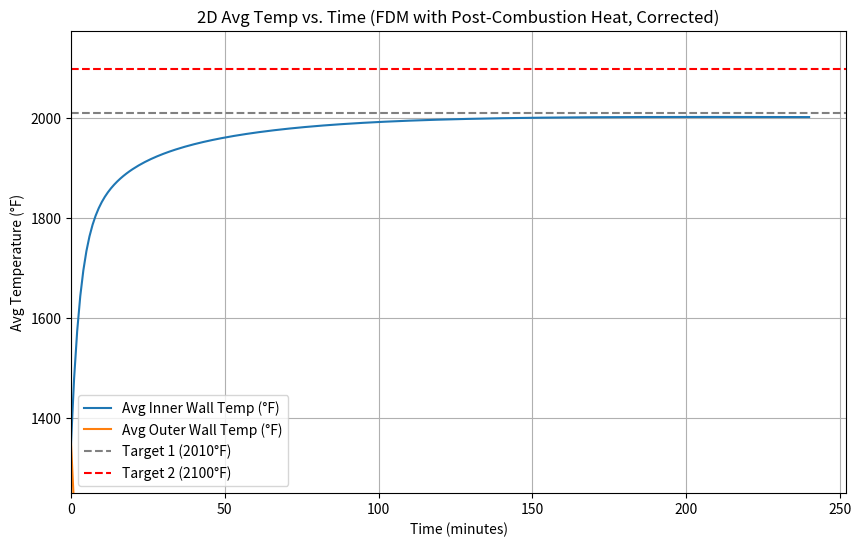
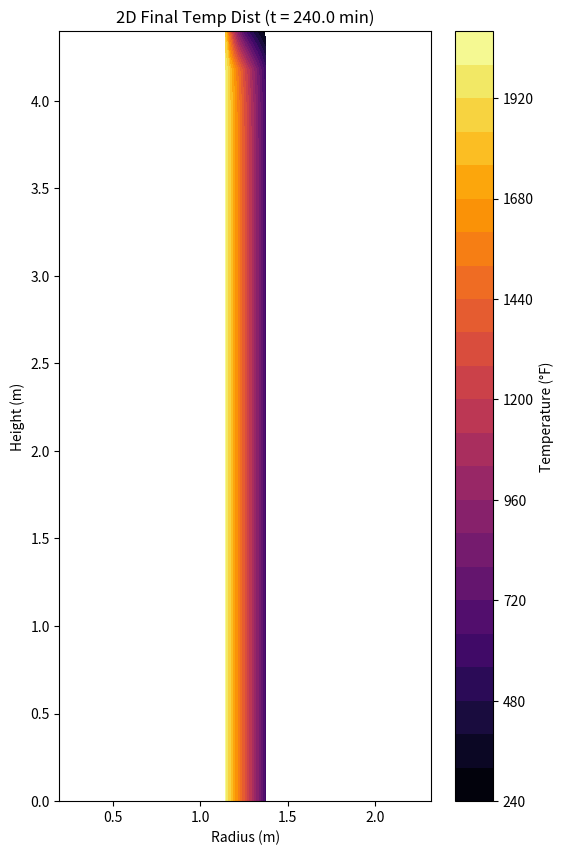

These figures' Python source, in order:
import numpy as np
import pandas as pd
import matplotlib.pyplot as plt
import time

# --- Helper Functions (Define BEFORE use) ---
def K_to_F(T_K):
    if isinstance(T_K, float) and np.isnan(T_K): return np.nan
    try: return (T_K - 273.15) * 9/5 + 32
    except TypeError: return np.nan

# h_in Calculation - USES T_gas_original_K
def calculate_h_in_py(T_gas_K_original, T_wall_inner_K, Re, Pr, gas_k, D_mean, epsilon_gas, epsilon_wall_inner, sigma):
    T_wall_inner_avg = np.mean(T_wall_inner_K) if isinstance(T_wall_inner_K, np.ndarray) else T_wall_inner_K
    if T_wall_inner_avg is None or np.isnan(T_wall_inner_avg): T_wall_inner_avg = 0
    # Convection
    if Pr >= 0.6 and Re > 10000: Nu = 0.023 * (Re**0.8) * (Pr**0.4); h_conv = Nu * gas_k / D_mean
    else: h_conv = 50.0
    # Radiation
    h_rad = 0.0; deltaT = T_gas_K_original - T_wall_inner_avg
    if abs(deltaT) > 0.01:
        try:
            if T_gas_K_original > 0 and T_wall_inner_avg > 0: h_rad = sigma * epsilon_gas * epsilon_wall_inner * (T_gas_K_original**4 - T_wall_inner_avg**4) / deltaT
            else: h_rad = 0.0
        except (OverflowError, ZeroDivisionError): h_rad = 4*sigma*epsilon_gas*epsilon_wall_inner*T_gas_K_original**3 if T_gas_K_original > 0 else 0.0
    else: h_rad = 4*sigma*epsilon_gas*epsilon_wall_inner*T_gas_K_original**3 if T_gas_K_original > 0 else 0.0
    return h_conv + max(0.0, h_rad)

# h_out Calculation - Original
def calculate_h_out_py(T_wall_outer_K, T_ambient_K, epsilon_outer, sigma, L_char):
    T_wall_outer_avg = np.mean(T_wall_outer_K) if isinstance(T_wall_outer_K, np.ndarray) else T_wall_outer_K
    if T_wall_outer_avg is None or np.isnan(T_wall_outer_avg): T_wall_outer_avg = T_ambient_K
    # Natural Convection
    h_conv_nat = 2.0; deltaT = T_wall_outer_avg - T_ambient_K
    if deltaT > 0 and L_char > 0:
        try: h_conv_calc = 1.42 * (deltaT / L_char)**0.25; h_conv_nat = min(20.0, max(2.0, h_conv_calc))
        except (ValueError, OverflowError): h_conv_nat = 2.0
    # Radiation
    h_rad_out = 0.0; deltaT_rad = T_wall_outer_avg - T_ambient_K
    if abs(deltaT_rad) > 0.01:
        try:
            if T_wall_outer_avg > 0 and T_ambient_K > 0: h_rad_out = sigma * epsilon_outer * (T_wall_outer_avg**4 - T_ambient_K**4) / deltaT_rad
            else: h_rad_out = 0.0
        except (OverflowError, ZeroDivisionError): h_rad_out = 4*sigma*epsilon_outer*T_ambient_K**3 if T_ambient_K > 0 else 0.0
    else: h_rad_out = 4*sigma*epsilon_outer*T_ambient_K**3 if T_ambient_K > 0 else 0.0
    return h_conv_nat + max(0.0, h_rad_out)

# --- Parameters ---
params = {
  # --- Temperatures ---
  "T_wall_start_K": 1005.37,       # USER INPUT - Change according to requirements (Initial Wall Temp K)
  "T_wall_target1_K": 1372.04,     # USER INPUT - Change according to requirements (~2010 F - Avg Inner)
  "T_wall_target2_K": 1422.04,     # USER INPUT - Change according to requirements (~2100 F - Avg Inner)
  "T_gas_original_K": 1258.825,     # USER INPUT - Change according to requirements (~1806 F)
  "T_ambient_K": 298.15,                      # USER INPUT - Change according to requirements
  # --- Geometry & Mass (Derived) ---
  "A_inner_total_m2": 34.9865,      # Derived (Flux)
  "A_outer_total_m2": 42.9538,      # Derived (Ref)
  "Mass_refractory_kg": 26094.114,    # Derived (Ref)
  "thickness_m": 0.2286,                     # Derived
  "D_inner_mean_m": 2.2885,     # Derived (Also L_char_top)
  "H_m": 4.397,                           # Derived (Height, L_char_side)
  # --- Material Properties ---
  "Cp_refractory_J_kgK": 910.0,              # USER INPUT - Change according to requirements
  "k_refractory_W_mK": 1.75,               # USER INPUT - Change according to requirements
  "rho_refractory_kgm3": 2872.0,            # USER INPUT - Change according to requirements
  "epsilon_wall_inner": 0.8,               # ASSUMPTION - Change according to requirements
  "epsilon_wall_outer": 0.7,               # ASSUMPTION - Change according to requirements
  # --- Gas Properties (User provided) ---
  "gas_k_W_mK": 0.0454,                   # USER INPUT - Change according to requirements
  "Pr": 0.5369253,                # USER INPUT - Change according to requirements
  "Re": 5058684.61535,                 # USER INPUT - Change according to requirements
  "epsilon_gas_est": 0.15,                # ASSUMPTION - Change according to requirements
  # --- Constants ---
  "sigma": 5.67e-08
}
params['alpha_refractory'] = params['k_refractory_W_mK'] / (params['rho_refractory_kgm3'] * params['Cp_refractory_J_kgK']) if (params['rho_refractory_kgm3'] * params['Cp_refractory_J_kgK']) != 0 else 0

r_inner_avg = params['D_inner_mean_m'] / 2.0
r_outer_avg = r_inner_avg + params['thickness_m']

# --- Post-Combustion Heat Input ---
try: Q_post_comb_W = _Q_post_comb_W if '_Q_post_comb_W' in locals() else 663221.1
except NameError: Q_post_comb_W = 663221.1 # Default
q_dot_post_combustion_Wm2 = 0
if params['A_inner_total_m2'] > 0: q_dot_post_combustion_Wm2 = Q_post_comb_W / params['A_inner_total_m2']
print(f"--- Using Post-Combustion Heat Flux: {q_dot_post_combustion_Wm2:.1f} W/m² (Requires Inlet Area Assumption) ---")
print(f"--- Using T_gas_original: {params['T_gas_original_K']:.1f} K for sensible heat calc ---")
print(f"--- Using Original Heat Loss Calculation ---")

# --- 2D Finite Difference Setup ---
Nr = 11 # USER INPUT - Change spatial resolution if needed
Nz = 21 # USER INPUT - Change spatial resolution if needed
dr = params['thickness_m'] / (Nr - 1) if Nr > 1 else params['thickness_m']
dz = params['H_m'] / (Nz - 1) if Nz > 1 else params['H_m']
r_nodes = np.linspace(r_inner_avg, r_outer_avg, Nr) if Nr > 1 else np.array([r_inner_avg])
z_nodes = np.linspace(0, params['H_m'], Nz) if Nz > 1 else np.array([0])

# --- Stability & Time Step ---
courant_factor = 0.4
max_dt_stability_2d = float('inf')
if Nr>1 and Nz>1 and dr>0 and dz>0 and r_inner_avg*dr*params['alpha_refractory']!=0:
   denom_dt_check = params['alpha_refractory'] * ( (1/dr**2 + 1/(r_inner_avg * dr)) + 1/dz**2 )
   if denom_dt_check != 0: max_dt_stability_2d = courant_factor / denom_dt_check
dt = min(max_dt_stability_2d, 2.0) # ASSUMPTION - Limit max dt
dt = max(dt, 0.001) if dt > 0 else 0.001

print(f"\n--- 2D FDM Simulation Setup (Post-Combustion, Corrected) ---")
print(f"Nodes: Nr={Nr}, Nz={Nz}. Steps: dr={dr:.4f} m, dz={dz:.4f} m")
print(f"Alpha: {params['alpha_refractory']:.3e} m²/s")
print(f"Max stable dt: {max_dt_stability_2d:.3f} s, Chosen dt: {dt:.3f} s")

# --- Initialization ---
T = np.full((Nr, Nz), params['T_wall_start_K'])
T_new = np.copy(T)
# Pre-calc factors
Fo_r, Fo_z = 0, 0; r_inv = np.zeros_like(r_nodes); dr_inv, dz_inv = 0, 0
if dr > 0: Fo_r = params['alpha_refractory'] * dt / dr**2; dr_inv = 1.0 / dr
if dz > 0: Fo_z = params['alpha_refractory'] * dt / dz**2; dz_inv = 1.0 / dz
non_zero_r_mask = r_nodes != 0
if np.any(non_zero_r_mask): r_inv[non_zero_r_mask] = 1.0 / r_nodes[non_zero_r_mask]

t_seconds = 0.0
results_2d = {"Time_min": [], "T_inner_avg_K": [], "T_outer_avg_K": [], "T_inner_avg_F": [], "T_outer_avg_F": []}
time_target1_min = None; time_target2_min = None
output_interval_seconds = 60.0; next_output_time = 0.0

print("\nStarting 2D simulation (Post-Combustion, Corrected)...")
start_sim_time = time.time()
max_time_simulate_hrs = 4 # ASSUMPTION - Safety limit
max_t_seconds = max_time_simulate_hrs * 3600

# --- Simulation Loop ---
current_T_inner_avg = np.mean(T[0, :])
while current_T_inner_avg < params['T_wall_target2_K']:
    if t_seconds > max_t_seconds: print(f"Warning: 2D Sim stopped after {max_time_simulate_hrs} hours."); break
    if dt <= 0: break

    # Store results
    if t_seconds >= next_output_time:
        outer_temps_avg = np.mean(T[Nr-1, :]) if Nr > 0 else np.nan
        results_2d["Time_min"].append(t_seconds / 60.0)
        results_2d["T_inner_avg_K"].append(current_T_inner_avg)
        results_2d["T_outer_avg_K"].append(outer_temps_avg)
        results_2d["T_inner_avg_F"].append(K_to_F(current_T_inner_avg))
        results_2d["T_outer_avg_F"].append(K_to_F(outer_temps_avg))
        next_output_time += output_interval_seconds
        if int(t_seconds / 60.0) % 5 == 0 and (t_seconds - (int(t_seconds / 60.0)//5 * 5 * 60)) < dt:
             print(f"Time: {t_seconds/60.0:.1f} min, Avg T_inner: {K_to_F(current_T_inner_avg):.1f} °F, Avg T_outer: {K_to_F(outer_temps_avg):.1f} °F")

    # --- Update FDM ---
    h_in = calculate_h_in_py(params['T_gas_original_K'], T[0, :], params['Re'], params['Pr'], params['gas_k_W_mK'], params['D_inner_mean_m'], params['epsilon_gas_est'], params['epsilon_wall_inner'], params['sigma'])
    h_out = calculate_h_out_py(T[Nr-1, :], params['T_ambient_K'], params['epsilon_wall_outer'], params['sigma'], params['H_m'])
    h_top = calculate_h_out_py(T[:, Nz-1], params['T_ambient_K'], params['epsilon_wall_outer'], params['sigma'], params['D_inner_mean_m']) # Use D_mean approx

    Bi_out_dr, Bi_top_dz = 0, 0
    if params['k_refractory_W_mK'] != 0:
        if dr > 0 : Bi_out_dr = h_out * dr / params['k_refractory_W_mK']
        if dz > 0 : Bi_top_dz = h_top * dz / params['k_refractory_W_mK']

    # Interior Nodes
    if Nr > 2 and Nz > 2:
        for i in range(1, Nr - 1):
            for j in range(1, Nz - 1):
                dTdr_term = r_inv[i] * (T[i+1, j] - T[i-1, j]) * 0.5 * dr_inv if (r_nodes[i]!=0 and dr!=0) else 0
                d2Tdr2 = (T[i+1, j] - 2*T[i, j] + T[i-1, j]) * dr_inv**2 if dr != 0 else 0
                d2Tdz2 = (T[i, j+1] - 2*T[i, j] + T[i, j-1]) * dz_inv**2 if dz != 0 else 0
                T_new[i, j] = T[i, j] + params['alpha_refractory'] * dt * (d2Tdr2 + dTdr_term + d2Tdz2)

    # Boundaries (excluding corners)
    if Nz > 2: # Sides
        for j in range(1, Nz - 1):
            if Nr > 1: # Inner Boundary (Modified for Flux)
               local_flux_term_inner = (h_in * (params['T_gas_original_K'] - T[0,j]) + q_dot_post_combustion_Wm2) * dr / params['k_refractory_W_mK'] if (params['k_refractory_W_mK']!=0 and dr!=0) else 0
               d2Tdz2_in = (T[0, j+1] - 2*T[0, j] + T[0, j-1]) * dz_inv**2 if dz!=0 else 0
               radial_term_in = 2*Fo_r * ( T[1, j] - T[0, j] + local_flux_term_inner ) if dr!=0 else 0
               T_new[0, j] = T[0, j] + params['alpha_refractory'] * dt * d2Tdz2_in + radial_term_in
            if Nr > 1: # Outer Boundary
               d2Tdz2_out = (T[Nr-1, j+1] - 2*T[Nr-1, j] + T[Nr-1, j-1]) * dz_inv**2 if dz!=0 else 0
               radial_term_out = 2*Fo_r * ( T[Nr-2, j] - T[Nr-1, j] - Bi_out_dr * (T[Nr-1, j] - params['T_ambient_K']) ) if dr!=0 else 0
               T_new[Nr-1, j] = T[Nr-1, j] + params['alpha_refractory'] * dt * d2Tdz2_out + radial_term_out
    if Nr > 2: # Top/Bottom
       for i in range(1, Nr - 1):
           if Nz > 1: # Bottom (Adiabatic)
               d2Tdr2_bot = (T[i+1, 0] - 2*T[i, 0] + T[i-1, 0]) * dr_inv**2 if dr!=0 else 0
               dTdr_term_bot = r_inv[i] * (T[i+1, 0] - T[i-1, 0]) * 0.5 * dr_inv if (r_nodes[i]!=0 and dr!=0) else 0
               axial_term_bot = 2*Fo_z*(T[i, 1]-T[i, 0]) if dz!=0 else 0
               T_new[i, 0] = T[i, 0] + params['alpha_refractory'] * dt * (d2Tdr2_bot + dTdr_term_bot) + axial_term_bot
           if Nz > 1: # Top (Convection)
               d2Tdr2_top = (T[i+1, Nz-1] - 2*T[i, Nz-1] + T[i-1, Nz-1]) * dr_inv**2 if dr!=0 else 0
               dTdr_term_top = r_inv[i] * (T[i+1, Nz-1] - T[i-1, Nz-1]) * 0.5 * dr_inv if (r_nodes[i]!=0 and dr!=0) else 0
               axial_term_top_conv = 2*Fo_z*(T[i, Nz-2] - T[i, Nz-1] - Bi_top_dz*(T[i, Nz-1] - params['T_ambient_K'])) if dz!=0 else 0
               T_new[i, Nz-1] = T[i, Nz-1] + params['alpha_refractory']*dt*(d2Tdr2_top + dTdr_term_top) + axial_term_top_conv

    # Corner Nodes
    if Nr > 1 and Nz > 1:
       # Inner Bottom (0, 0)
       local_flux_00 = (h_in * (params['T_gas_original_K'] - T[0,0]) + q_dot_post_combustion_Wm2)*dr/params['k_refractory_W_mK'] if (params['k_refractory_W_mK']!=0 and dr!=0) else 0
       rad_term = 2*Fo_r * (T[1, 0] - T[0, 0] + local_flux_00) if dr!=0 else 0
       ax_term = 2*Fo_z * (T[0, 1] - T[0, 0]) if dz!=0 else 0
       T_new[0, 0] = T[0, 0] + rad_term + ax_term
       # Outer Bottom (Nr-1, 0)
       rad_term = 2*Fo_r * (T[Nr-2, 0] - T[Nr-1, 0] - Bi_out_dr * (T[Nr-1, 0] - params['T_ambient_K'])) if dr!=0 else 0
       ax_term = 2*Fo_z * (T[Nr-1, 1] - T[Nr-1, 0]) if dz!=0 else 0
       T_new[Nr-1, 0] = T[Nr-1, 0] + rad_term + ax_term
       # Inner Top (0, Nz-1)
       local_flux_0N = (h_in * (params['T_gas_original_K'] - T[0,Nz-1]) + q_dot_post_combustion_Wm2)*dr/params['k_refractory_W_mK'] if (params['k_refractory_W_mK']!=0 and dr!=0) else 0
       rad_term = 2*Fo_r * (T[1, Nz-1] - T[0, Nz-1] + local_flux_0N) if dr!=0 else 0
       ax_term = 2*Fo_z * (T[0, Nz-2] - T[0, Nz-1] - Bi_top_dz * (T[0, Nz-1] - params['T_ambient_K'])) if dz!=0 else 0
       T_new[0, Nz-1] = T[0, Nz-1] + rad_term + ax_term
       # Outer Top (Nr-1, Nz-1)
       rad_term = 2*Fo_r * (T[Nr-2, Nz-1] - T[Nr-1, Nz-1] - Bi_out_dr * (T[Nr-1, Nz-1] - params['T_ambient_K'])) if dr!=0 else 0
       ax_term = 2*Fo_z * (T[Nr-1, Nz-2] - T[Nr-1, Nz-1] - Bi_top_dz * (T[Nr-1, Nz-1] - params['T_ambient_K'])) if dz!=0 else 0
       T_new[Nr-1, Nz-1] = T[Nr-1, Nz-1] + rad_term + ax_term

    # Check stability
    if np.isnan(T_new).any() or np.isinf(T_new).any(): print("Error: NaN/Inf detected. Sim unstable."); break

    # --- Check Targets ---
    next_T_inner_avg = np.mean(T_new[0, :])
    dTdt_avg_K_min_approx = (next_T_inner_avg - current_T_inner_avg) / dt * 60.0 if dt > 0 else 0
    if current_T_inner_avg < params['T_wall_target1_K'] <= next_T_inner_avg and time_target1_min is None:
        time_target1_min = (t_seconds / 60.0) + (params['T_wall_target1_K'] - current_T_inner_avg) / dTdt_avg_K_min_approx if dTdt_avg_K_min_approx > 0 else (t_seconds / 60.0)
        print(f"--- Target 1 ({K_to_F(params['T_wall_target1_K']):.0f}°F Avg Inner) reached at ~{time_target1_min:.2f} min ---")
    if current_T_inner_avg < params['T_wall_target2_K'] <= next_T_inner_avg and time_target2_min is None:
        time_target2_min = (t_seconds / 60.0) + (params['T_wall_target2_K'] - current_T_inner_avg) / dTdt_avg_K_min_approx if dTdt_avg_K_min_approx > 0 else (t_seconds / 60.0)
        print(f"--- Target 2 ({K_to_F(params['T_wall_target2_K']):.0f}°F Avg Inner) reached at ~{time_target2_min:.2f} min ---")

    # Update T and Time
    T = np.copy(T_new)
    current_T_inner_avg = np.mean(T[0,:])
    t_seconds += dt

# --- Final Logging & Saving ---
time_final = min(t_seconds / 60.0, max_time_simulate_hrs*60)
if not (np.isnan(T).any() or np.isinf(T).any()) and Nr>0 and Nz>0:
    inner_temps_avg = np.mean(T[0, :])
    outer_temps_avg = np.mean(T[Nr-1, :])
    if inner_temps_avg > params['T_wall_target2_K']: inner_temps_avg = params['T_wall_target2_K'] # Cap
else: inner_temps_avg = outer_temps_avg = np.nan

# Add final row only if distinct
if len(results_2d["Time_min"]) == 0 or results_2d["Time_min"][-1] < time_final:
   results_2d["Time_min"].append(time_final)
   results_2d["T_inner_avg_K"].append(inner_temps_avg)
   results_2d["T_outer_avg_K"].append(outer_temps_avg)
   results_2d["T_inner_avg_F"].append(K_to_F(inner_temps_avg))
   results_2d["T_outer_avg_F"].append(K_to_F(outer_temps_avg))

end_sim_time = time.time()
print(f"\n2D Simulation (Post-Combustion, Corrected) complete.")
print(f"Python calculation took: {end_sim_time - start_sim_time:.2f} seconds.")
print(f"\n--- RESULTS (2D FDM Model) ---")
if time_target1_min is not None: print(f"Time to reach {K_to_F(params['T_wall_target1_K']):.0f}°F (Target 1 - Avg Inner): {time_target1_min:.2f} minutes")
else: print(f"Target 1 ({K_to_F(params['T_wall_target1_K']):.0f}°F) was NOT reached. Max Avg Inner: {K_to_F(inner_temps_avg):.1f}°F at {time_final:.1f} min")
if time_target2_min is not None: print(f"Time to reach {K_to_F(params['T_wall_target2_K']):.0f}°F (Target 2 - Avg Inner): {time_target2_min:.2f} minutes")
else: print(f"Target 2 ({K_to_F(params['T_wall_target2_K']):.0f}°F) was NOT reached. Max Avg Inner: {K_to_F(inner_temps_avg):.1f}°F at {time_final:.1f} min")


try:
    df_results_2d = pd.DataFrame(results_2d)
    csv_filename_2d = "ladle_heating_sim_2D_PostComb_Corrected.csv"
    df_results_2d.to_csv(csv_filename_2d, index=False, float_format='%.3f')
    print(f"\n2D (Post-Combustion, Corrected) results saved to {csv_filename_2d}")

    # Plotting
    plt.figure(figsize=(10, 6))
    plt.plot(df_results_2d["Time_min"], df_results_2d["T_inner_avg_F"], label="Avg Inner Wall Temp (°F)")
    plt.plot(df_results_2d["Time_min"], df_results_2d["T_outer_avg_F"], label="Avg Outer Wall Temp (°F)")
    plt.xlabel("Time (minutes)"); plt.ylabel("Avg Temperature (°F)")
    plt.title("2D Avg Temp vs. Time (FDM with Post-Combustion Heat, Corrected)")
    plt.axhline(y=K_to_F(params['T_wall_target1_K']), color='grey', linestyle='--', label=f'Target 1 ({K_to_F(params["T_wall_target1_K"]):.0f}°F)')
    plt.axhline(y=K_to_F(params['T_wall_target2_K']), color='r', linestyle='--', label=f'Target 2 ({K_to_F(params["T_wall_target2_K"]):.0f}°F)')
    if time_target1_min is not None: plt.axvline(x=time_target1_min, color='grey', linestyle=':', label=f'T1 Time ({time_target1_min:.1f} min)')
    if time_target2_min is not None: plt.axvline(x=time_target2_min, color='r', linestyle=':', label=f'T2 Time ({time_target2_min:.1f} min)')
    plt.legend(); plt.grid(True); plt.ylim(bottom=K_to_F(params['T_wall_start_K'])-100); plt.xlim(left=0)
    plot_filename_2d = "ladle_heating_plot_2D_avg_PostComb_Corrected.png"
    plt.savefig(plot_filename_2d)
    print(f"2D avg temp plot (Post-Combustion, Corrected) saved to {plot_filename_2d}")
    plt.show()

    # Plot final distribution if stable
    if not (np.isnan(T).any() or np.isinf(T).any()) and Nr>0 and Nz>0:
       plt.figure(figsize=(6, 10))
       R_grid, Z_grid = np.meshgrid(r_nodes, z_nodes, indexing='ij')
       temp_F_final = K_to_F(T); contour = plt.contourf(R_grid, Z_grid, temp_F_final, cmap='inferno', levels=25)
       plt.colorbar(contour, label='Temperature (°F)'); plt.xlabel("Radius (m)"); plt.ylabel("Height (m)")
       plt.title(f"2D Final Temp Dist (t = {time_final:.1f} min)"); plt.axis('equal')
       plot_filename_2d_contour = "ladle_heating_plot_2D_contour_PostComb_Corrected.png"
       plt.savefig(plot_filename_2d_contour)
       print(f"2D contour plot (Post-Combustion, Corrected) saved to {plot_filename_2d_contour}")
       plt.show()

except ValueError as e:
    print(f"\nError creating DataFrame or plotting 2D results: {e}")
    for key, value in results_2d.items(): print(f"  {key}: {len(value)}")
except Exception as e:
     print(f"\nAn unexpected error occurred during plotting/saving 2D results: {e}")
